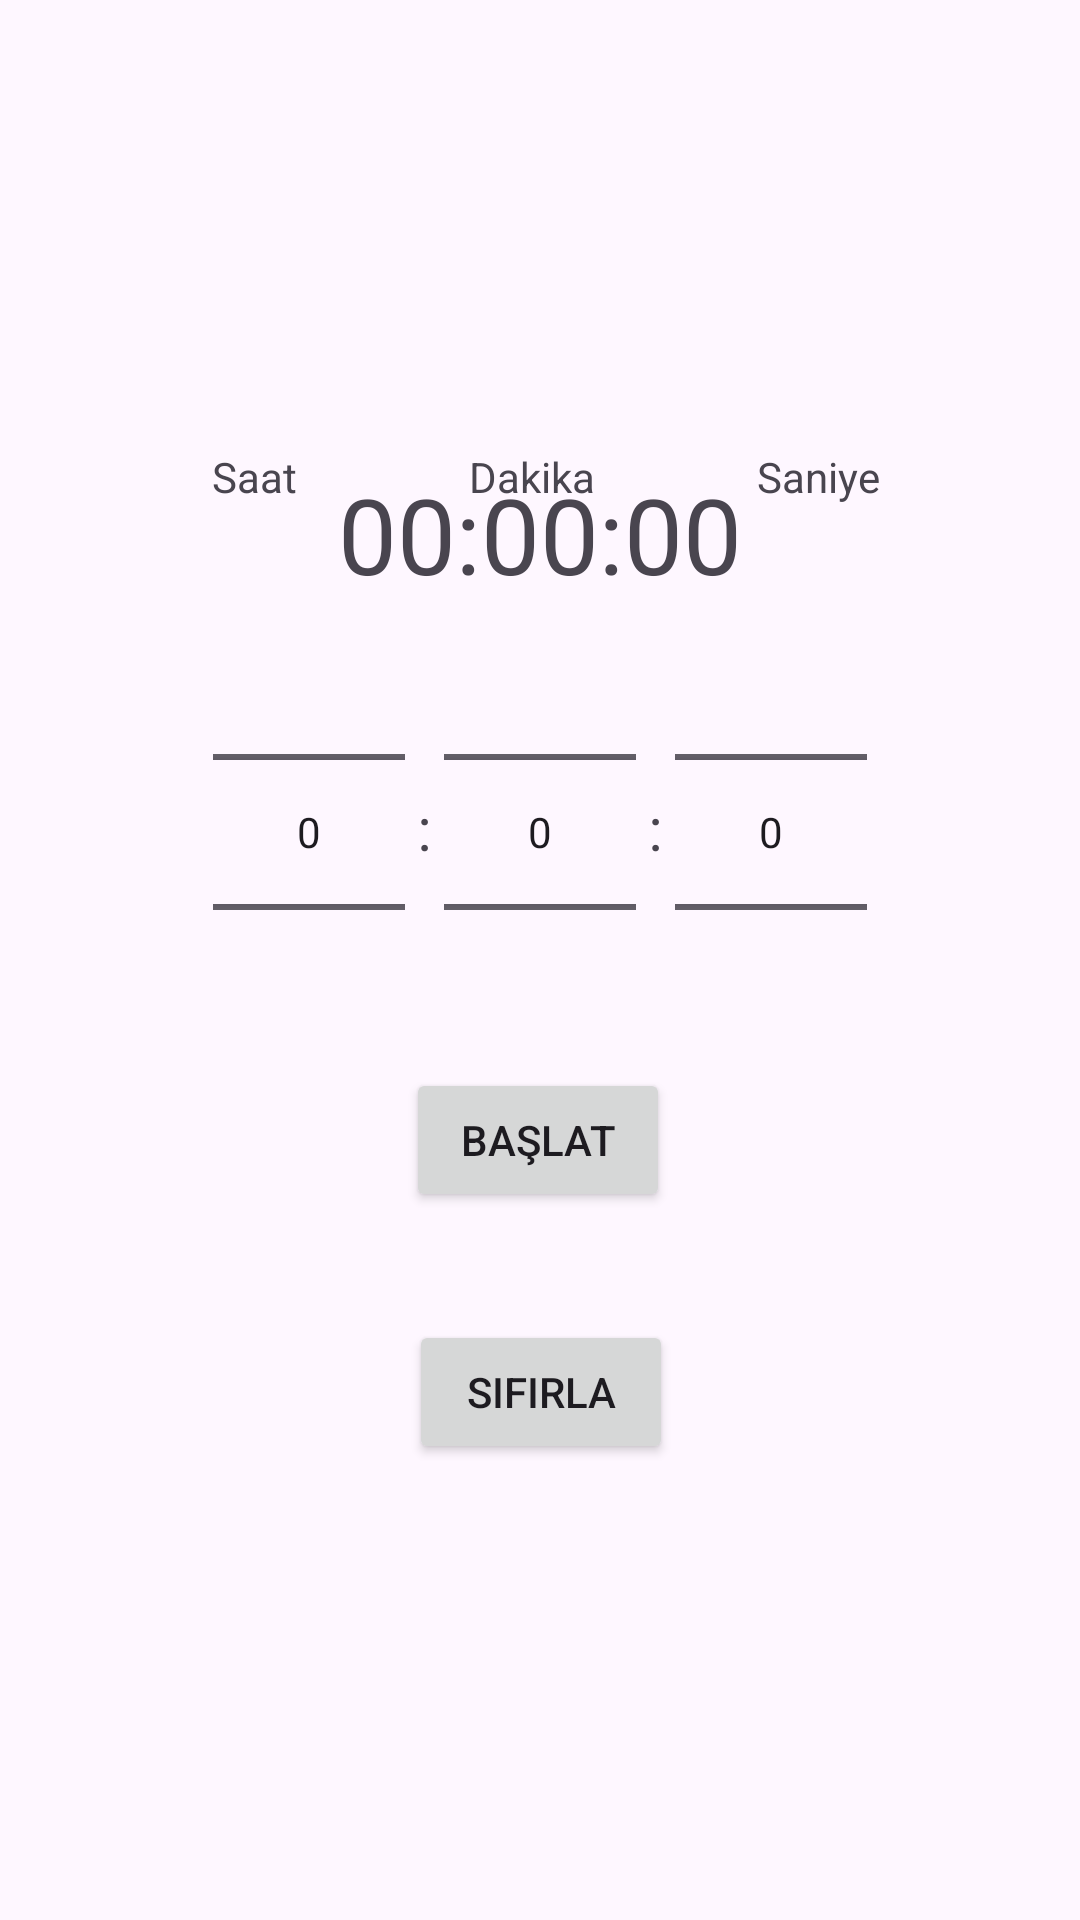

Produce the Android XML layout that renders to this screen, including the resource entries it uses.
<!-- AndroidManifest.xml: application theme Theme.DersCalisma -->
<!-- res/layout/fragment_sayac.xml -->
<?xml version="1.0" encoding="utf-8"?>
<androidx.constraintlayout.widget.ConstraintLayout
    xmlns:android="http://schemas.android.com/apk/res/android"
    xmlns:app="http://schemas.android.com/apk/res-auto"
    xmlns:tools="http://schemas.android.com/tools"
    android:layout_width="match_parent"
    android:layout_height="match_parent"
    tools:context=".view.sayacFragment">

    <LinearLayout
        android:id="@id/linearLayout"
        android:layout_width="280dp"
        android:layout_height="22dp"
        android:orientation="horizontal"
        app:layout_constraintBottom_toTopOf="@+id/linearLayout2"
        app:layout_constraintEnd_toEndOf="parent"
        app:layout_constraintHorizontal_bias="0.503"
        app:layout_constraintStart_toStartOf="parent"
        app:layout_constraintTop_toTopOf="parent"
        app:layout_constraintVertical_bias="1.0">

        <TextView
            android:id="@+id/textView4"
            android:layout_width="wrap_content"
            android:layout_height="wrap_content"
            android:layout_weight="1"
            android:gravity="center"
            android:text=" Saat " />

        <TextView
            android:id="@+id/textView6"
            android:layout_width="wrap_content"
            android:layout_height="wrap_content"
            android:layout_weight="1"
            android:gravity="center"
            android:text="Dakika" />

        <TextView
            android:id="@+id/textView5"
            android:layout_width="wrap_content"
            android:layout_height="wrap_content"
            android:layout_weight="1"
            android:gravity="center"
            android:text="Saniye" />
    </LinearLayout>

    <LinearLayout
        android:id="@+id/linearLayout2"
        android:layout_width="wrap_content"
        android:layout_height="wrap_content"
        android:orientation="horizontal"
        android:padding="16dp"
        app:layout_constraintBottom_toBottomOf="parent"
        app:layout_constraintEnd_toEndOf="parent"
        app:layout_constraintStart_toStartOf="parent"
        app:layout_constraintTop_toTopOf="parent"
        app:layout_constraintVertical_bias="0.4">

        <NumberPicker
            android:id="@+id/numberPickerHour"
            android:layout_width="wrap_content"
            android:layout_height="wrap_content" />

        <TextView
            android:layout_width="wrap_content"
            android:layout_height="wrap_content"
            android:layout_marginStart="4dp"
            android:layout_marginTop="75dp"
            android:layout_marginEnd="4dp"
            android:text=":"
            android:textSize="20sp" />

        <NumberPicker
            android:id="@+id/numberPickerMinute"
            android:layout_width="wrap_content"
            android:layout_height="wrap_content" />

        <TextView
            android:layout_width="wrap_content"
            android:layout_height="wrap_content"
            android:layout_marginStart="4dp"
            android:layout_marginTop="75dp"
            android:layout_marginEnd="4dp"
            android:text=":"
            android:textSize="20sp" />

        <NumberPicker
            android:id="@+id/numberPickerSecond"
            android:layout_width="wrap_content"
            android:layout_height="wrap_content" />

    </LinearLayout>

    <Button
        android:id="@+id/button8"
        android:layout_width="wrap_content"
        android:layout_height="wrap_content"
        android:layout_marginBottom="236dp"
        android:onClick="basla"
        android:text="Başlat"
        app:layout_constraintBottom_toBottomOf="parent"
        app:layout_constraintEnd_toEndOf="parent"
        app:layout_constraintHorizontal_bias="0.498"
        app:layout_constraintStart_toStartOf="parent" />

    <TextView
        android:gravity="center"
        android:textSize="35dp"
        android:id="@+id/textView8"
        android:layout_width="176dp"
        android:layout_height="78dp"
        android:layout_weight="1"
        android:text="00:00:00"
        app:layout_constraintBottom_toTopOf="@+id/button8"
        app:layout_constraintEnd_toEndOf="parent"
        app:layout_constraintStart_toStartOf="parent"
        app:layout_constraintTop_toTopOf="parent" />

    <Button
        android:id="@+id/buttonSifirla"
        android:layout_width="wrap_content"
        android:layout_height="wrap_content"
        android:text="Sıfırla"
        app:layout_constraintBottom_toBottomOf="parent"
        app:layout_constraintEnd_toEndOf="parent"
        app:layout_constraintHorizontal_bias="0.501"
        app:layout_constraintStart_toStartOf="parent"
        app:layout_constraintTop_toBottomOf="@+id/button8"
        app:layout_constraintVertical_bias="0.191" />


</androidx.constraintlayout.widget.ConstraintLayout>
<!-- resources referenced by this layout -->
<resources>
  <style name="Theme.DersCalisma" parent="Base.Theme.DersCalisma" />
  <style name="Base.Theme.DersCalisma" parent="Theme.Material3.DayNight.NoActionBar">
          
          
      </style>
</resources>
